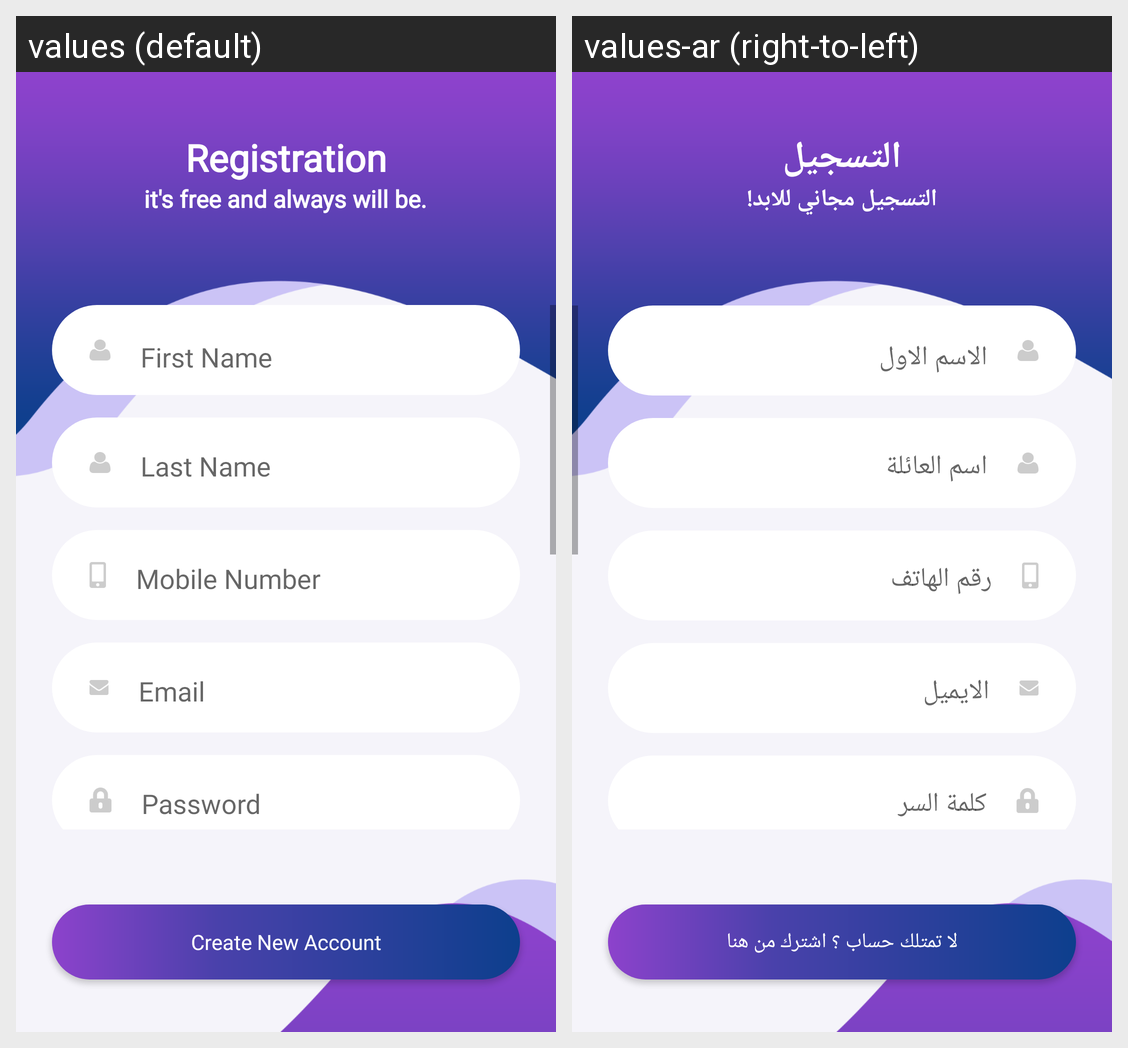

Locale-by-locale string values for the Android screen shown in this grid:
Android screen res/layout/activity_registration.xml rendered under 2 locales, left to right: values (default), values-ar (right-to-left). Device: Nexus 5 (rendered at 1080×1920; each locale shown at half size, 540×960, under a caption strip naming it); theme AppTheme.
Strings drawn on this screen, with the default value and each locale's value (text and hints the layout hard-codes, and strings that could not be matched under every locale, appear in the picture but are not listed):

registration
  values: Registration
  values-ar: التسجيل

registration_desc
  values: it's free and always will be.
  values-ar: التسجيل مجاني للابد!

no_account_yet_create_one
  values: Create New Account
  values-ar: لا تمتلك حساب ؟ اشترك من هنا
